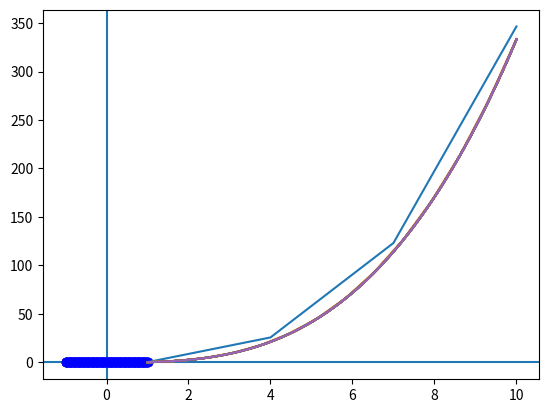

This chart was generated by the following Python code: (Note: this script raises an exception after producing the figure.)
import matplotlib.pyplot as plt

def f(x): return x ** 2

# sinus, continue croissant: trapèze, rectangle à gauche/droite/milieu

def primitive (f, a, b, ci, n = 100): # nuage de points à primitiver # mettre en dernier argument optionnel (# on ne sait pas appeler la fonction avec le nom de l'argument)
    dx = (b - a) / n
    X = [a + k * dx for k in range(n + 1)]
    Y = [f(x) for x in X] # on veut (x^3)/3
    P = [ci]
    for i in range(n): # sum partielle des trapèzes
        P.append(P[i] + trapeze(Y[i], Y[i + 1], dx))
    #P = [trapeze() for i in range(n)] # nuage de points primitivés
    return (X, P)

def trapeze(l0, l1, dx): return (l0 + l1) * dx * 0.5

(X, Y) = primitive(f, -1, 1, -1 / 3)
plt.plot(X, Y, 'b', X, Y, 'bo')
plt.axhline()
plt.axvline()

def p(x): return (x ** 3) / 3

Y = [p(x) for x in X]
plt.plot(X, Y, 'r', X, Y, 'bo') # propagation erreur cumulative de gauche à droite
# meilleurs technique sans faire beaucoup plus de calculs

for i in range(3, 250, 10):
    (X, Y) = primitive(f, 1, 10, 0, i)
    plt.plot(X, Y)

plt.show()


def F(y, x): # fonction dépendant du point précédent calculé7
    return 1 - y # x: temps adimmensionné

def creneau(y, x): # créaneau pas d'échantillonnage un peu débile
    if x % 0.2 < 0.1: return 1 # période
    return -1

def creneau (y, x):
    if x % 2 < 1: return 1 - y
    return -1-y

dx = 1 / n
X = [0 + i * dx for i in range(n)]

# implémentation (équation différentielle)

'''t1 = 0
dt = 0.05
Y = [CI]
for i in range(n):
    Y += [Y[i] + F(Y[i], t1 + dt) * dt
    t1 += dt'''

#y' = 1 - y
#y(0) = 0

import math

def Euler(F, a, b , ci, n = 100):
    dx = (b - a) / n
    X = [a + i * dx for i in range(n + 1)]
    Y = [ci]
    for i in range(n):
        dy = F(Y[i], X[i]) * dx
        Y.append(Y[i] + dy)
    return (X, Y)

(X, Y) = Euler(F, 0, 5, 0, 100)
(X, Y) = Euler(creneau, 0, 5, 0, 100)

'''

try B

dx = 0.4
X = [i * dx for i in range(100)]

T = 0.5
Y = [2 * (-1) ** ((x // T) % 2) for x in X]

'''

plt.plot(X, Y)
plt.plot(X, [1 - math.exp(-x) for x in X])
plt.show()